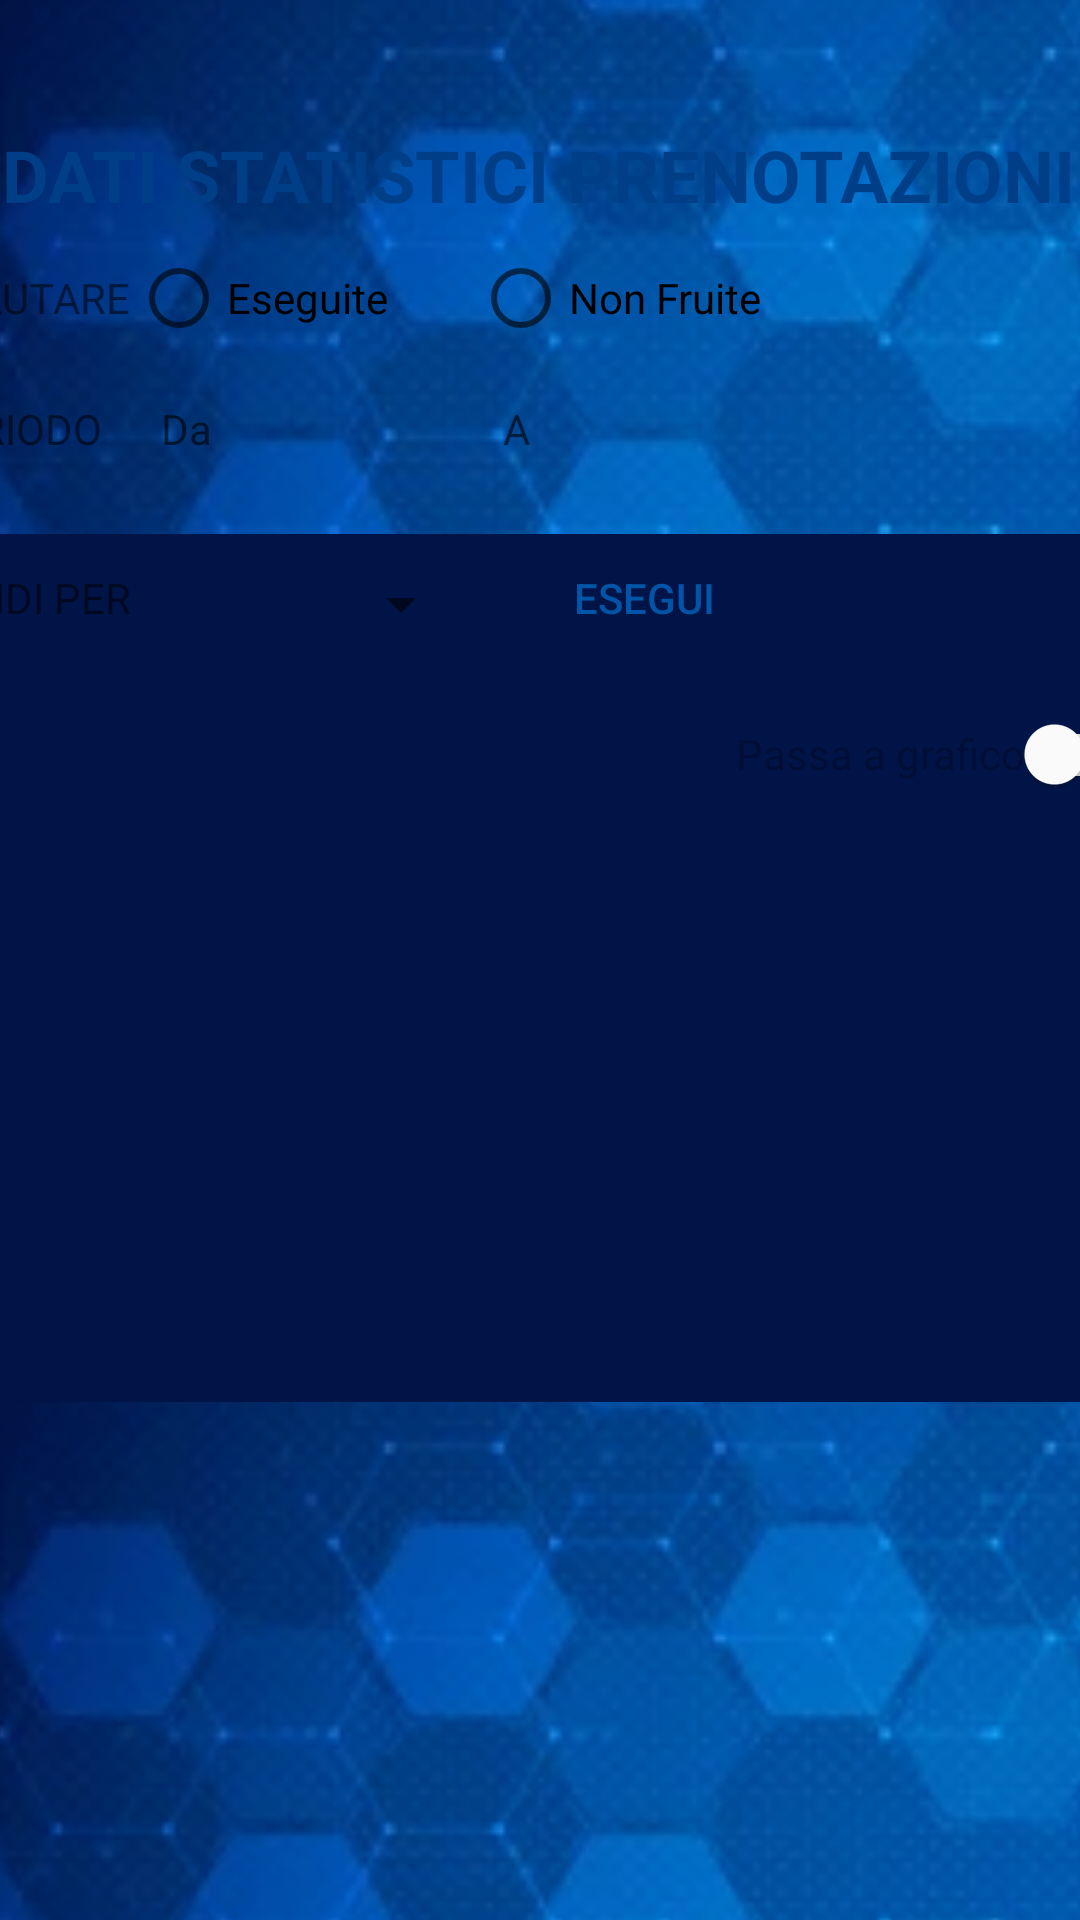

Write the Android layout XML for this screen, with the resource values it uses.
<!-- AndroidManifest.xml: application theme Theme.RadioLab -->
<!-- res/layout/fragment_dati_statistici.xml -->
<?xml version="1.0" encoding="utf-8"?>
<androidx.constraintlayout.widget.ConstraintLayout xmlns:android="http://schemas.android.com/apk/res/android"
    xmlns:app="http://schemas.android.com/apk/res-auto"
    xmlns:tools="http://schemas.android.com/tools"
    android:layout_width="match_parent"
    android:layout_height="match_parent"
    android:background="@drawable/buttons"
    tools:context=".UI.DatiStatisticiFragment">

    <androidx.constraintlayout.utils.widget.ImageFilterView
        android:layout_width="422dp"
        android:layout_height="178dp"
        android:scaleType="centerCrop"
        android:src="@drawable/healthcare_bg"
        app:layout_constraintBottom_toBottomOf="parent"
        app:layout_constraintEnd_toEndOf="parent"
        app:layout_constraintHeight_percent=".27"
        app:layout_constraintStart_toStartOf="parent"
        app:layout_constraintTop_toTopOf="parent"
        app:layout_constraintVertical_bias="0.0" />

    <androidx.constraintlayout.utils.widget.ImageFilterView
        android:layout_width="422dp"
        android:layout_height="0dp"
        android:scaleType="centerCrop"
        android:src="@drawable/healthcare_bg"
        app:layout_constraintBottom_toBottomOf="parent"
        app:layout_constraintEnd_toEndOf="parent"
        app:layout_constraintHeight_percent=".27"
        app:layout_constraintStart_toStartOf="parent" />

    <androidx.constraintlayout.widget.ConstraintLayout
        android:id="@+id/constraintLayout"
        android:layout_width="0dp"
        android:layout_height="588dp"
        android:layout_marginTop="32dp"
        android:layout_marginBottom="32dp"
        android:background="@drawable/background_rounded"
        app:layout_constraintBottom_toBottomOf="parent"
        app:layout_constraintEnd_toEndOf="parent"
        app:layout_constraintHeight_percent=".78"
        app:layout_constraintStart_toStartOf="parent"
        app:layout_constraintTop_toTopOf="parent">

        <TextView
            android:id="@+id/tvDatiStatistici"
            android:layout_width="wrap_content"
            android:layout_height="wrap_content"
            android:layout_marginTop="16dp"
            android:text="@string/dati_statistici"
            android:textAlignment="center"
            android:textColor="@color/text_color_highlight"
            android:textSize="24sp"
            android:textStyle="bold"
            app:layout_constraintEnd_toEndOf="parent"
            app:layout_constraintHorizontal_bias="0.301"
            app:layout_constraintStart_toStartOf="parent"
            app:layout_constraintTop_toTopOf="parent"
            tools:ignore="TextContrastCheck" />

        <TableLayout
            android:id="@+id/tableLayout3"
            android:layout_width="409dp"
            android:layout_height="0dp"
            android:layout_marginStart="1dp"
            android:layout_marginTop="1dp"
            android:layout_marginEnd="1dp"
            app:layout_constraintEnd_toEndOf="parent"
            app:layout_constraintStart_toStartOf="parent"
            app:layout_constraintTop_toBottomOf="@+id/tvDatiStatistici">

            <TableRow
                android:id="@+id/trParametroDaValutare"
                android:layout_width="match_parent"
                android:layout_height="match_parent">

                <TextView
                    android:id="@+id/tvParametroDaValutareStatistica"
                    android:layout_width="wrap_content"
                    android:layout_height="wrap_content"
                    android:text="@string/valutare" />

                <RadioButton
                    android:id="@+id/rbPrenotazioniEseguiteStatistica"
                    android:layout_width="wrap_content"
                    android:layout_height="wrap_content"
                    android:text="@string/eseguite" />

                <RadioButton
                    android:id="@+id/rbPrestazioniNonFruiteStatistica"
                    android:layout_width="wrap_content"
                    android:layout_height="wrap_content"
                    android:text="@string/non_fruite" />
            </TableRow>

            <TableRow
                android:id="@+id/trPeriodo"
                android:layout_width="match_parent"
                android:layout_height="match_parent"
                android:gravity="center_vertical">

                <TextView
                    android:id="@+id/tvPeriodoStatistica"
                    android:layout_width="wrap_content"
                    android:layout_height="32dp"
                    android:layout_marginTop="10dp"
                    android:layout_marginBottom="10dp"
                    android:text="@string/periodo" />

                <TextView
                    android:id="@+id/tvDataInizioStatistica"
                    android:layout_width="114dp"
                    android:layout_height="32dp"
                    android:layout_marginTop="10dp"
                    android:layout_marginBottom="10dp"
                    android:ems="10"
                    android:hint="@string/da"
                    android:importantForAutofill="no"
                    android:paddingStart="10dp"
                    android:textSize="14sp"
                    tools:ignore="TouchTargetSizeCheck,TextContrastCheck" />

                <TextView
                    android:id="@+id/tvDataFineStatistica"
                    android:layout_width="114dp"
                    android:layout_height="32dp"
                    android:layout_marginTop="10dp"
                    android:layout_marginBottom="10dp"
                    android:ems="10"
                    android:hint="@string/a"
                    android:importantForAutofill="no"
                    android:paddingStart="10dp"
                    android:textSize="14sp"
                    tools:ignore="TouchTargetSizeCheck,TextContrastCheck" />

            </TableRow>

            <TableRow
                android:id="@+id/trEsecuzioneStatistica"
                android:layout_width="match_parent"
                android:layout_height="match_parent">

                <TextView
                    android:id="@+id/tvRaggruppamento"
                    android:layout_width="wrap_content"
                    android:layout_height="wrap_content"
                    android:text="@string/dividi_per" />

                <Spinner
                    android:id="@+id/spinnerMensileAnnualeStatistica"
                    android:layout_width="107dp"
                    android:layout_height="52dp"
                    tools:ignore="SpeakableTextPresentCheck" />

                <androidx.appcompat.widget.AppCompatButton
                    android:id="@+id/btEseguiStatistiche"
                    android:layout_width="wrap_content"
                    android:layout_height="wrap_content"
                    android:background="@color/TRANSPARENT"
                    android:text="@string/esegui"
                    android:textColor="@color/background" />
            </TableRow>
        </TableLayout>

        <androidx.recyclerview.widget.RecyclerView
            android:id="@+id/rvStatistica"
            android:layout_width="0dp"
            android:layout_height="0dp"
            app:layout_constraintBottom_toBottomOf="parent"
            app:layout_constraintEnd_toEndOf="parent"
            app:layout_constraintHorizontal_bias="0.498"
            app:layout_constraintStart_toStartOf="parent"
            app:layout_constraintTop_toBottomOf="@+id/swCambiaVisualizzazione1" />

        <com.github.mikephil.charting.charts.BarChart
            android:id="@+id/istoDatiStatistici"
            android:layout_width="410dp"
            android:layout_height="335dp"
            android:visibility="invisible"
            app:layout_constraintBottom_toBottomOf="parent"
            app:layout_constraintEnd_toEndOf="parent"
            app:layout_constraintHeight_percent=".78"
            app:layout_constraintStart_toStartOf="parent"
            app:layout_constraintTop_toBottomOf="@+id/swCambiaVisualizzazione1">

        </com.github.mikephil.charting.charts.BarChart>

        <com.google.android.material.switchmaterial.SwitchMaterial
            android:id="@+id/swCambiaVisualizzazione1"
            android:layout_width="wrap_content"
            android:layout_height="wrap_content"
            android:layout_marginStart="267dp"
            android:layout_marginEnd="1dp"
            android:enabled="false"
            android:minHeight="48dp"
            android:text="@string/passa_a_grafico"
            app:layout_constraintEnd_toEndOf="parent"
            app:layout_constraintStart_toStartOf="parent"
            app:layout_constraintTop_toBottomOf="@+id/tableLayout3" />

    </androidx.constraintlayout.widget.ConstraintLayout>
</androidx.constraintlayout.widget.ConstraintLayout>
<!-- resources referenced by this layout -->
<resources>
  <color name="TRANSPARENT">#00FFFFFF</color>
  <color name="background">#0255A6</color>
  <color name="text_color_highlight">#003F88</color>
  <!-- drawable buttons (drawable-ldpi) -->
  <?xml version="1.0" encoding="utf-8"?>
  <shape xmlns:android="http://schemas.android.com/apk/res/android">
      <corners
          android:radius="20dp" />
      <solid
          android:color="@color/button_color" />
  </shape>
  <!-- drawable healthcare_bg: png bitmap (drawable-mdpi, 46380 bytes) -->
  <string name="a">A</string>
  <string name="da">Da</string>
  <string name="dati_statistici">DATI STATISTICI PRENOTAZIONI</string>
  <string name="dividi_per">DIVIDI PER</string>
  <string name="esegui">ESEGUI</string>
  <string name="eseguite">Eseguite</string>
  <string name="non_fruite">Non Fruite</string>
  <string name="passa_a_grafico">Passa a grafico</string>
  <string name="periodo">PERIODO</string>
  <string name="valutare">VALUTARE</string>
  <style name="Theme.RadioLab" parent="Theme.MaterialComponents.DayNight.NoActionBar">
          
          <item name="colorPrimary">#BE2B91BF</item>
          <item name="colorPrimaryVariant">#BE044C6C</item>
          <item name="colorOnPrimary">@color/white</item>
          
          <item name="colorSecondary">#BE2B91BF</item>
          <item name="colorSecondaryVariant">#873F51B5</item>
          <item name="colorOnSecondary">#883F51B5</item>
          
          <item name="android:statusBarColor" tools:targetApi="l">?attr/colorPrimaryVariant</item>
          
      </style>
  <color name="button_color">#001448</color>
  <color name="white">#FFFFFFFF</color>
</resources>
